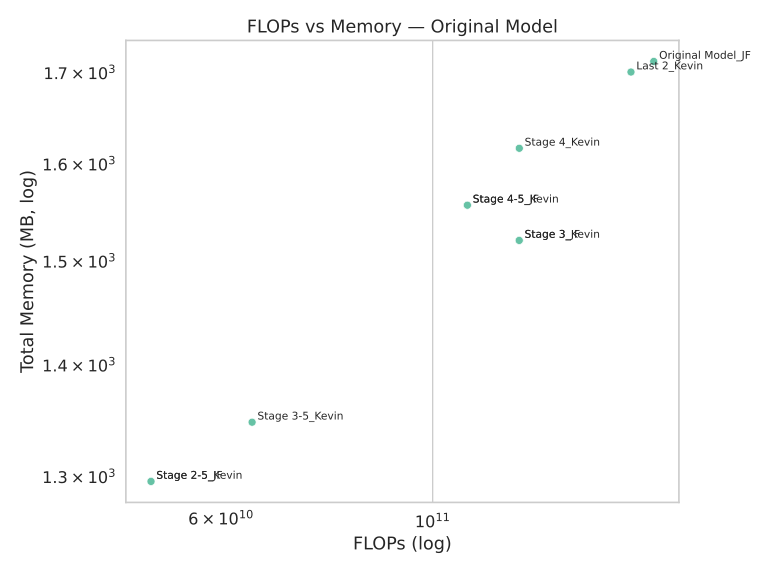

The data file committed next to this chart (first rows):
Model, FLOPs, Memory (MB)
Stage 3_JF, 123234942976, 1521
Original Model_JF, 170513137664, 1713
Stage 4-5_JF, 108743622656, 1557
Stage 4-5_Kevin, 108743622656, 1557
Stage 2-5_Kevin, 50675580928, 1296
Stage 3_Kevin, 123234942976, 1521
Last 2_Kevin, 161384235008, 1701
Stage 3-5_Kevin, 64676167680, 1348
Stage 2-5_JF, 50675580928, 1296
Stage 4_Kevin, 123251720192, 1617
